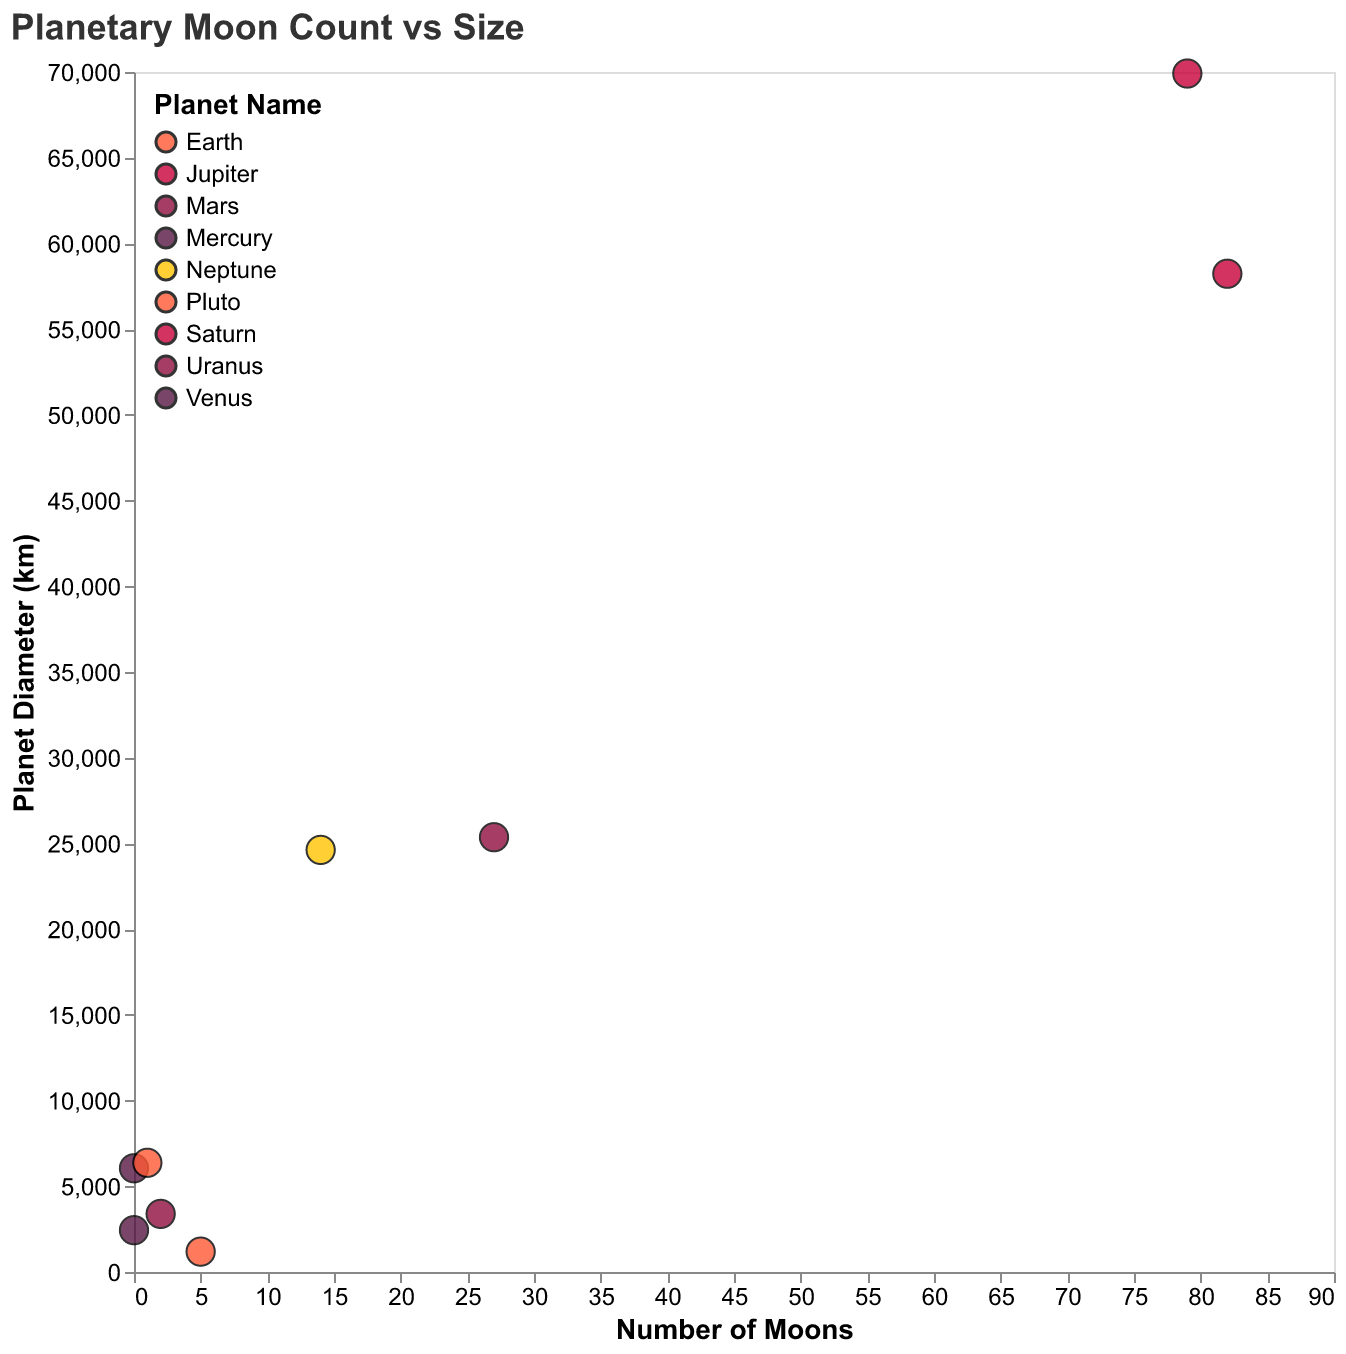

Source data for this figure (header and first rows):
Planet Name, Moon Count, Planet Size
Mercury, 0, 2439
Venus, 0, 6051
Earth, 1, 6371
Mars, 2, 3389
Jupiter, 79, 69911
Saturn, 82, 58232
Uranus, 27, 25362
Neptune, 14, 24622
Pluto, 5, 1188
